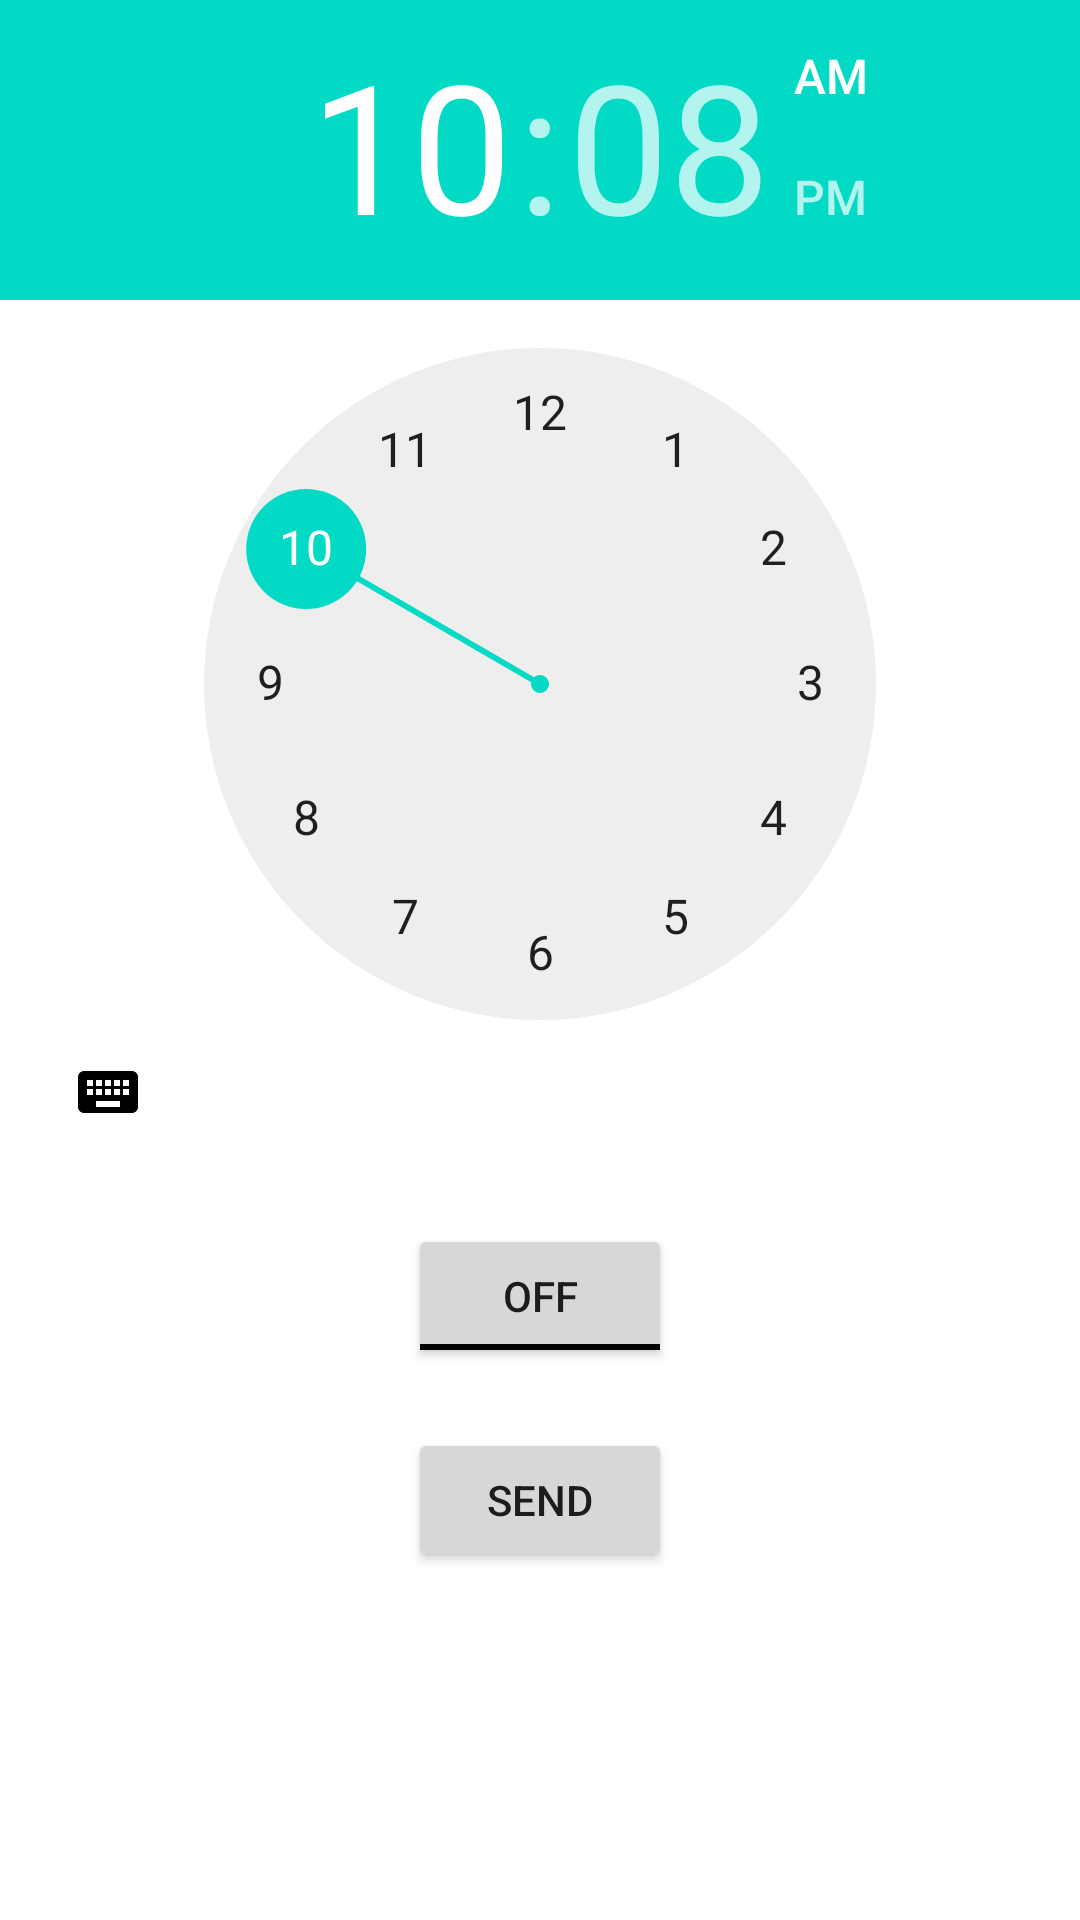

Write the Android layout XML for this screen, with the resource values it uses.
<!-- AndroidManifest.xml: application theme Base.Theme.VectoNews -->
<!-- res/layout/activity_notifictaion.xml -->
<?xml version="1.0" encoding="utf-8"?>
<LinearLayout xmlns:android="http://schemas.android.com/apk/res/android"
    xmlns:tools="http://schemas.android.com/tools"
    android:layout_width="match_parent"
    android:layout_height="match_parent"
    xmlns:app="http://schemas.android.com/apk/res-auto"
    android:orientation="vertical"
    tools:context=".notification.NotificationActivity">


    <TimePicker
        android:id="@+id/timePicker"
        android:layout_width="wrap_content"
        android:layout_height="wrap_content"
        android:layout_gravity="center" />


    <ToggleButton
        android:id="@+id/toggleButton"
        android:layout_width="wrap_content"
        android:layout_height="wrap_content"
        android:layout_gravity="center"
        android:layout_margin="20dp"
        android:checked="false"
        android:onClick="OnToggleClicked" />

    <Button
        android:id="@+id/btnSend"
        android:layout_width="wrap_content"
        android:layout_height="wrap_content"
        android:text="Send"
        android:layout_gravity="center"
        app:layout_constraintBottom_toBottomOf="parent"
        app:layout_constraintEnd_toEndOf="parent"
        app:layout_constraintTop_toTopOf="parent" />


</LinearLayout>
<!-- resources referenced by this layout -->
<resources>
  <style name="Base.Theme.VectoNews" parent="Theme.MaterialComponents.Light.NoActionBar">
          
          <item name="colorPrimary">@color/purple_500</item>
          <item name="colorPrimaryVariant">@color/purple_700</item>
          <item name="colorOnPrimary">#575454</item>
          
          <item name="colorSecondary">@color/teal_200</item>
          <item name="colorSecondaryVariant">@color/teal_700</item>
          <item name="colorOnSecondary">@color/black</item>
          
          <item name="android:statusBarColor">@color/white</item>
          
  
  
          <item name="android:windowLightStatusBar">true</item>
          <item name="android:windowLightNavigationBar" tools:targetApi="o_mr1">true</item>
  
          <item name="android:navigationBarColor">#E8EDFA</item>
  
  
          
          <item name="colorControlNormal">#000000</item>
  
  
      </style>
  <color name="purple_500">#296D98</color>
  <color name="purple_700">#296D98</color>
  <color name="teal_200">#FF03DAC5</color>
  <color name="teal_700">#FF018786</color>
  <color name="black">#FF000000</color>
  <color name="white">#FFFFFFFF</color>
</resources>
